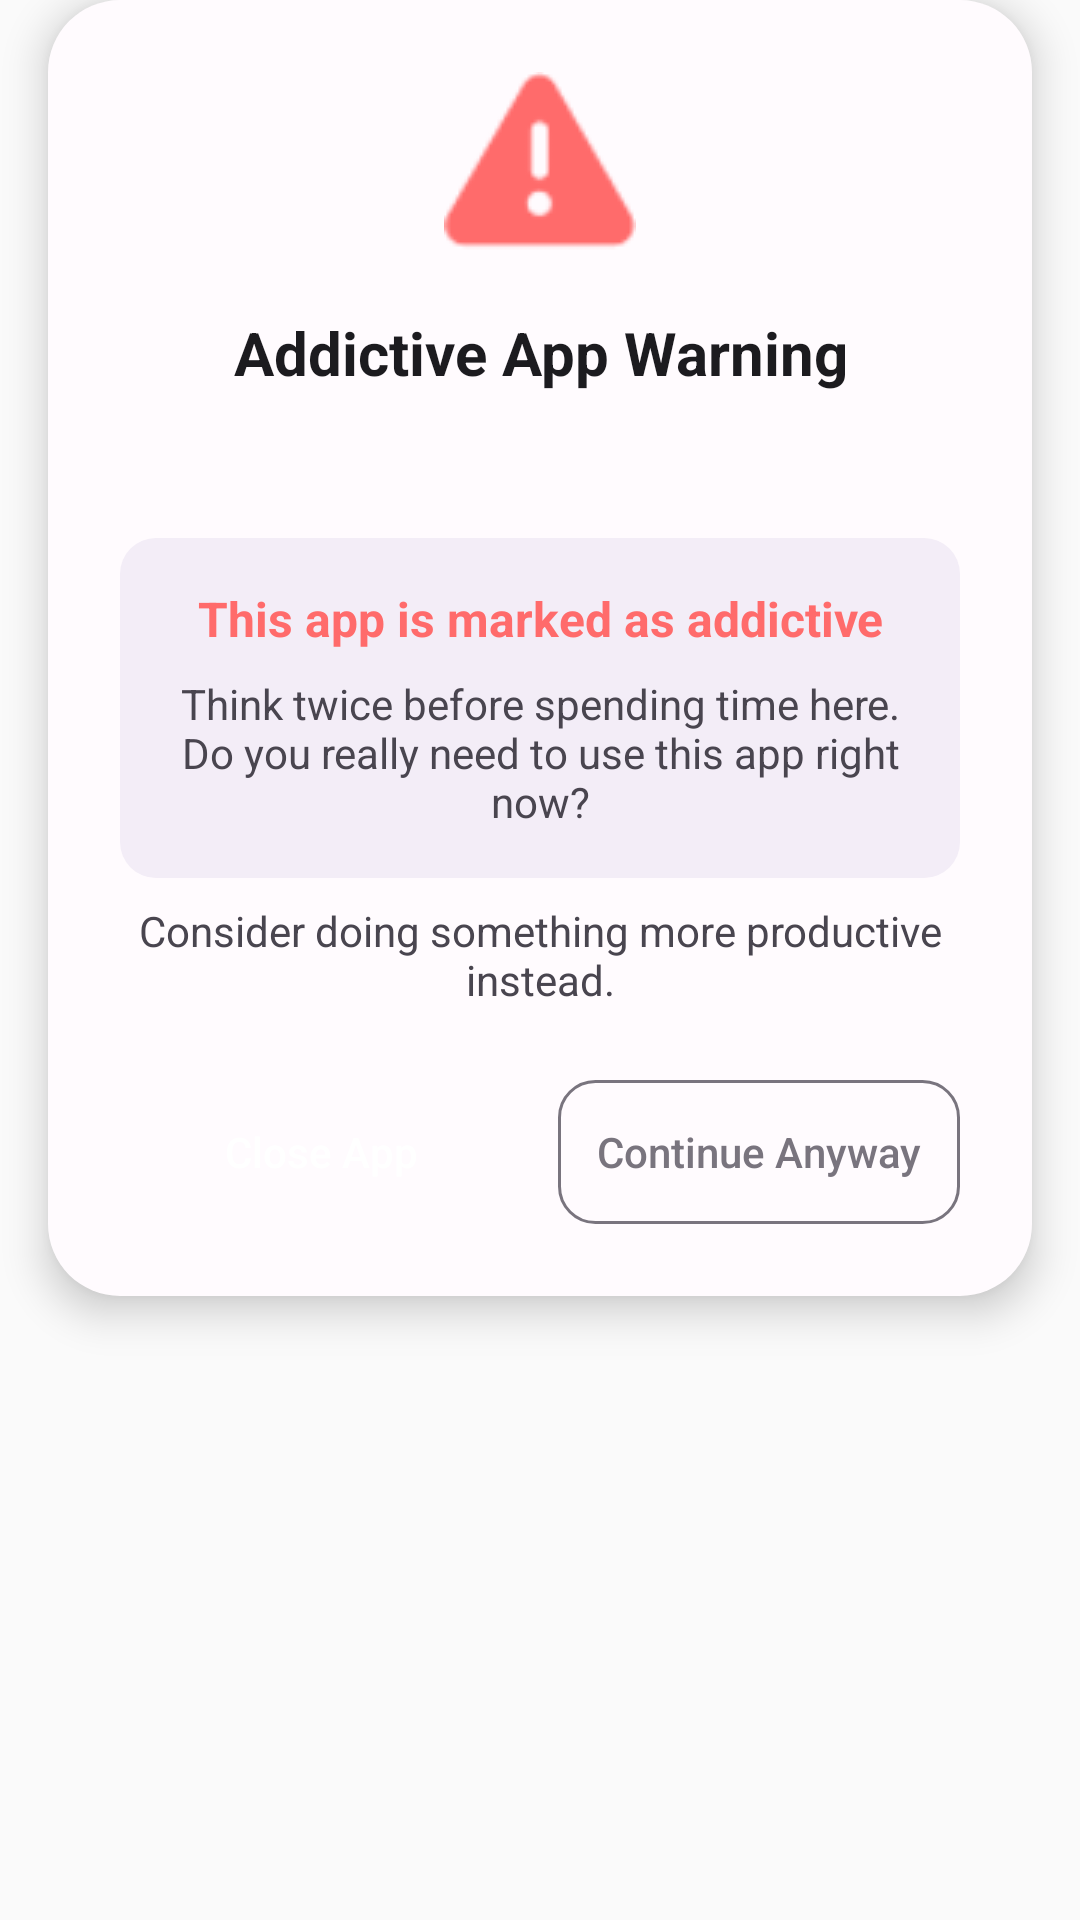

Produce the Android XML layout that renders to this screen, including the resource entries it uses.
<!-- AndroidManifest.xml: application theme Theme.AppTracker -->
<!-- res/layout/overlay_addictive_warning.xml -->
<?xml version="1.0" encoding="utf-8"?>
<FrameLayout xmlns:android="http://schemas.android.com/apk/res/android"
    android:id="@+id/overlay_root"
    android:layout_width="match_parent"
    android:layout_height="wrap_content">

    <LinearLayout
        android:id="@+id/card_container"
        android:layout_width="match_parent"
        android:layout_height="wrap_content"
        android:layout_marginStart="16dp"
        android:layout_marginEnd="16dp"
        android:background="@drawable/overlay_card_bg"
        android:elevation="8dp"
        android:orientation="vertical"
        android:padding="24dp">

        
        <ImageView
            android:layout_width="64dp"
            android:layout_height="64dp"
            android:layout_gravity="center_horizontal"
            android:src="@android:drawable/ic_dialog_alert"
            android:contentDescription="Warning"
            android:tint="#FF6B6B" />

        
        <TextView
            android:layout_width="match_parent"
            android:layout_height="wrap_content"
            android:layout_marginTop="16dp"
            android:gravity="center"
            android:text="Addictive App Warning"
            android:textColor="#1C1B1F"
            android:textSize="20sp"
            android:textStyle="bold" />

        
        <TextView
            android:id="@+id/tv_app_name"
            android:layout_width="match_parent"
            android:layout_height="wrap_content"
            android:layout_marginTop="8dp"
            android:gravity="center"
            android:textColor="#FF6B6B"
            android:textSize="18sp"
            android:textStyle="bold" />

        
        <LinearLayout
            android:layout_width="match_parent"
            android:layout_height="wrap_content"
            android:layout_marginTop="16dp"
            android:background="@drawable/overlay_info_bg"
            android:gravity="center"
            android:orientation="vertical"
            android:padding="16dp">

            <TextView
                android:layout_width="match_parent"
                android:layout_height="wrap_content"
                android:gravity="center"
                android:text="This app is marked as addictive"
                android:textColor="#FF6B6B"
                android:textSize="16sp"
                android:textStyle="bold" />

            <TextView
                android:id="@+id/tv_warning_message"
                android:layout_width="match_parent"
                android:layout_height="wrap_content"
                android:layout_marginTop="8dp"
                android:gravity="center"
                android:text="Think twice before spending time here. Do you really need to use this app right now?"
                android:textColor="#49454F"
                android:textSize="14sp" />

        </LinearLayout>

        
        <TextView
            android:layout_width="match_parent"
            android:layout_height="wrap_content"
            android:layout_marginTop="8dp"
            android:gravity="center"
            android:text="Consider doing something more productive instead."
            android:textColor="#49454F"
            android:textSize="14sp" />

        
        <LinearLayout
            android:layout_width="match_parent"
            android:layout_height="wrap_content"
            android:layout_marginTop="24dp"
            android:orientation="horizontal">

            
            <Button
                android:id="@+id/btn_close_app"
                android:layout_width="0dp"
                android:layout_height="48dp"
                android:layout_weight="1"
                android:layout_marginEnd="6dp"
                android:background="@drawable/overlay_btn_filled"
                android:text="Close App"
                android:textColor="#FFFFFF"
                android:textSize="14sp"
                android:textAllCaps="false"
                android:clickable="true"
                android:focusable="true" />

            
            <Button
                android:id="@+id/btn_continue"
                android:layout_width="0dp"
                android:layout_height="48dp"
                android:layout_weight="1"
                android:layout_marginStart="6dp"
                android:background="@drawable/overlay_btn_outline"
                android:text="Continue Anyway"
                android:textColor="#79747E"
                android:textSize="14sp"
                android:textAllCaps="false"
                android:clickable="true"
                android:focusable="true" />

        </LinearLayout>

    </LinearLayout>

</FrameLayout>
<!-- resources referenced by this layout -->
<resources>
  <!-- drawable overlay_btn_outline (drawable) -->
  <?xml version="1.0" encoding="utf-8"?>
  <shape xmlns:android="http://schemas.android.com/apk/res/android"
      android:shape="rectangle">
      <solid android:color="@android:color/transparent" />
      <stroke
          android:width="1dp"
          android:color="#79747E" />
      <corners android:radius="12dp" />
  </shape>
  <!-- drawable overlay_card_bg (drawable) -->
  <?xml version="1.0" encoding="utf-8"?>
  <shape xmlns:android="http://schemas.android.com/apk/res/android"
      android:shape="rectangle">
      <solid android:color="#FFFBFE" />
      <corners android:radius="24dp" />
  </shape>
  <!-- drawable overlay_info_bg (drawable) -->
  <?xml version="1.0" encoding="utf-8"?>
  <shape xmlns:android="http://schemas.android.com/apk/res/android"
      android:shape="rectangle">
      <solid android:color="#F3EDF7" />
      <corners android:radius="12dp" />
  </shape>
  <style name="Theme.AppTracker" parent="android:Theme.Material.Light.NoActionBar">
          <item name="android:statusBarColor">@android:color/transparent</item>
          <item name="android:navigationBarColor">@android:color/transparent</item>
      </style>
</resources>
